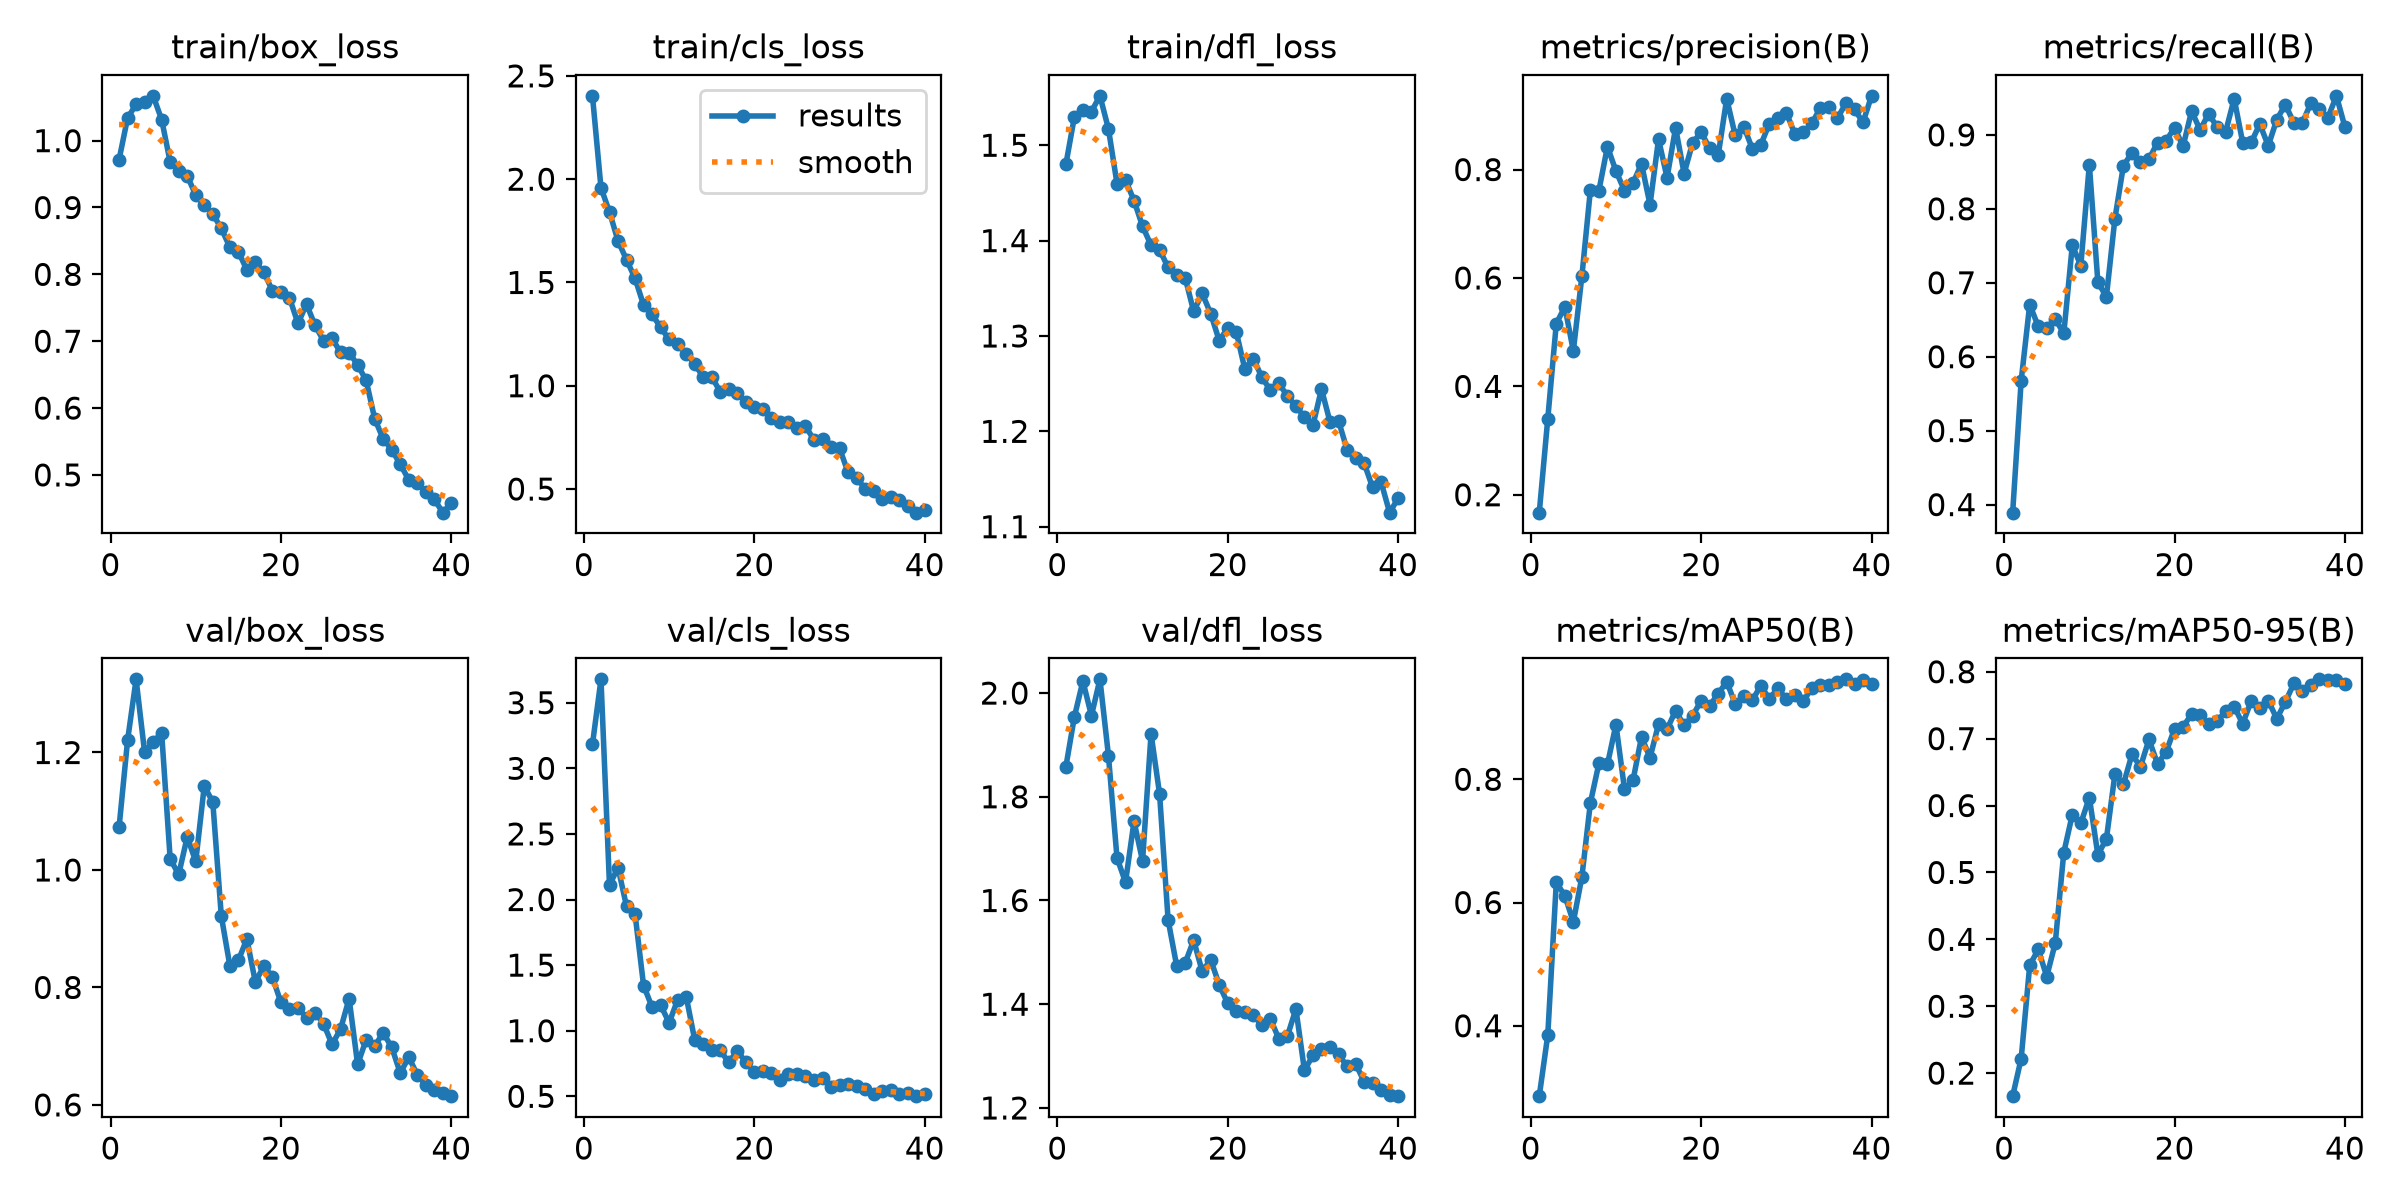

The table this chart was drawn from, first rows:
epoch, time, train/box_loss, train/cls_loss, train/dfl_loss, metrics/precision(B), metrics/recall(B), metrics/mAP50(B), metrics/mAP50-95(B), val/box_loss, val/cls_loss, val/dfl_loss, lr/pg0, lr/pg1, lr/pg2
1, 27.25, 0.9715, 2.403, 1.48, 0.167, 0.3891, 0.2858, 0.1656, 1.072, 3.182, 1.858, 0.0004725, 0.0004725, 0.0004725
2, 52.46, 1.034, 1.958, 1.53, 0.3402, 0.5677, 0.385, 0.2218, 1.221, 3.678, 1.954, 0.0009253, 0.0009253, 0.0009253
3, 77.93, 1.054, 1.841, 1.537, 0.5159, 0.6704, 0.6327, 0.3609, 1.325, 2.11, 2.023, 0.001355, 0.001355, 0.001355
4, 103.6, 1.058, 1.701, 1.535, 0.5466, 0.6413, 0.611, 0.385, 1.2, 2.244, 1.957, 0.001323, 0.001323, 0.001323
5, 129.6, 1.067, 1.61, 1.552, 0.4655, 0.6393, 0.5686, 0.3444, 1.219, 1.947, 2.026, 0.001288, 0.001288, 0.001288
6, 154.7, 1.031, 1.52, 1.517, 0.6029, 0.651, 0.6413, 0.3944, 1.233, 1.888, 1.879, 0.001252, 0.001252, 0.001252
7, 178.9, 0.9679, 1.391, 1.46, 0.7623, 0.6314, 0.7617, 0.5296, 1.019, 1.345, 1.682, 0.001217, 0.001217, 0.001217
8, 203.2, 0.9541, 1.345, 1.464, 0.7611, 0.7506, 0.8257, 0.5864, 0.9925, 1.18, 1.635, 0.001181, 0.001181, 0.001181
9, 227.5, 0.9473, 1.283, 1.442, 0.8423, 0.7232, 0.824, 0.5735, 1.056, 1.195, 1.753, 0.001146, 0.001146, 0.001146
10, 252, 0.9186, 1.224, 1.415, 0.7974, 0.8599, 0.8887, 0.6119, 1.014, 1.061, 1.676, 0.001111, 0.001111, 0.001111
11, 276.4, 0.9031, 1.201, 1.395, 0.7613, 0.7008, 0.7845, 0.5264, 1.143, 1.236, 1.921, 0.001075, 0.001075, 0.001075
12, 300.6, 0.8902, 1.154, 1.39, 0.775, 0.681, 0.7981, 0.55, 1.116, 1.261, 1.805, 0.00104, 0.00104, 0.00104
13, 325, 0.8688, 1.107, 1.372, 0.8107, 0.7866, 0.8686, 0.6468, 0.9216, 0.93, 1.562, 0.001005, 0.001005, 0.001005
14, 349.4, 0.8407, 1.04, 1.364, 0.7352, 0.8584, 0.835, 0.6317, 0.8373, 0.8958, 1.475, 0.0009692, 0.0009692, 0.0009692
15, 373.7, 0.8339, 1.043, 1.361, 0.8561, 0.8756, 0.8895, 0.6764, 0.846, 0.8558, 1.48, 0.0009339, 0.0009339, 0.0009339
16, 398.2, 0.8067, 0.9706, 1.326, 0.785, 0.8639, 0.8813, 0.6581, 0.8826, 0.8495, 1.523, 0.0008985, 0.0008985, 0.0008985
17, 422.7, 0.8181, 0.9857, 1.345, 0.877, 0.8672, 0.9112, 0.6988, 0.8088, 0.7579, 1.464, 0.0008631, 0.0008631, 0.0008631
18, 447.2, 0.8035, 0.9666, 1.323, 0.7926, 0.8897, 0.8873, 0.6624, 0.8371, 0.8476, 1.486, 0.0008277, 0.0008277, 0.0008277
19, 471.6, 0.7751, 0.9229, 1.295, 0.8495, 0.892, 0.9033, 0.6799, 0.8173, 0.7589, 1.437, 0.0007924, 0.0007924, 0.0007924
20, 498.3, 0.774, 0.8968, 1.308, 0.8689, 0.9095, 0.9274, 0.7146, 0.7744, 0.6849, 1.402, 0.000757, 0.000757, 0.000757
21, 523.5, 0.765, 0.886, 1.304, 0.8392, 0.8845, 0.9195, 0.7181, 0.7625, 0.6947, 1.386, 0.0007216, 0.0007216, 0.0007216
22, 549.7, 0.7266, 0.8431, 1.266, 0.8263, 0.9322, 0.9387, 0.7362, 0.7648, 0.6807, 1.384, 0.0006863, 0.0006863, 0.0006863
23, 576.2, 0.7554, 0.8261, 1.276, 0.9308, 0.9067, 0.9584, 0.7352, 0.7486, 0.6232, 1.379, 0.0006509, 0.0006509, 0.0006509
24, 602.1, 0.7237, 0.8233, 1.257, 0.8629, 0.9285, 0.9222, 0.7223, 0.7571, 0.6726, 1.359, 0.0006155, 0.0006155, 0.0006155
25, 627.3, 0.7008, 0.7947, 1.243, 0.8794, 0.9105, 0.9354, 0.7262, 0.7383, 0.6712, 1.372, 0.0005802, 0.0005802, 0.0005802
26, 651.8, 0.7042, 0.8053, 1.25, 0.8388, 0.9044, 0.928, 0.741, 0.703, 0.6524, 1.333, 0.0005448, 0.0005448, 0.0005448
27, 677.9, 0.6832, 0.7369, 1.237, 0.8456, 0.9489, 0.9522, 0.7479, 0.7292, 0.6212, 1.338, 0.0005094, 0.0005094, 0.0005094
28, 703.2, 0.6831, 0.7445, 1.226, 0.8848, 0.8894, 0.9302, 0.7222, 0.781, 0.6377, 1.391, 0.0004741, 0.0004741, 0.0004741
29, 728.3, 0.6645, 0.7032, 1.215, 0.8954, 0.8898, 0.948, 0.7565, 0.6689, 0.5724, 1.273, 0.0004387, 0.0004387, 0.0004387
30, 753.6, 0.6415, 0.6976, 1.206, 0.9048, 0.9146, 0.9299, 0.7461, 0.711, 0.5894, 1.301, 0.0004033, 0.0004033, 0.0004033
31, 776.8, 0.5841, 0.5804, 1.244, 0.8655, 0.8853, 0.9375, 0.7567, 0.7003, 0.5966, 1.314, 0.000368, 0.000368, 0.000368
32, 799.9, 0.5538, 0.5526, 1.21, 0.8701, 0.9206, 0.927, 0.7298, 0.7225, 0.5823, 1.318, 0.0003326, 0.0003326, 0.0003326
33, 822.5, 0.5378, 0.5019, 1.211, 0.8851, 0.941, 0.9482, 0.7548, 0.6982, 0.5528, 1.303, 0.0002972, 0.0002972, 0.0002972
34, 844.9, 0.5159, 0.4918, 1.181, 0.9145, 0.9164, 0.9524, 0.7824, 0.6543, 0.5202, 1.281, 0.0002619, 0.0002619, 0.0002619
35, 867.3, 0.4928, 0.4517, 1.172, 0.9158, 0.9163, 0.9536, 0.7712, 0.6811, 0.5426, 1.286, 0.0002265, 0.0002265, 0.0002265
36, 889.9, 0.488, 0.4595, 1.167, 0.8952, 0.9431, 0.9576, 0.7805, 0.6515, 0.5451, 1.251, 0.0001911, 0.0001911, 0.0001911
37, 911.9, 0.4746, 0.4461, 1.141, 0.9225, 0.9352, 0.9622, 0.7886, 0.6335, 0.5178, 1.248, 0.0001558, 0.0001558, 0.0001558
38, 934.3, 0.4636, 0.4182, 1.147, 0.9109, 0.9232, 0.9553, 0.788, 0.6254, 0.5277, 1.234, 0.0001204, 0.0001204, 0.0001204
39, 956.7, 0.4436, 0.3856, 1.115, 0.8872, 0.9528, 0.9616, 0.7872, 0.62, 0.5012, 1.226, 8.50255e-05, 8.50255e-05, 8.50255e-05
40, 979, 0.4582, 0.397, 1.13, 0.936, 0.9104, 0.954, 0.7812, 0.6149, 0.5203, 1.223, 4.96578e-05, 4.96578e-05, 4.96578e-05
